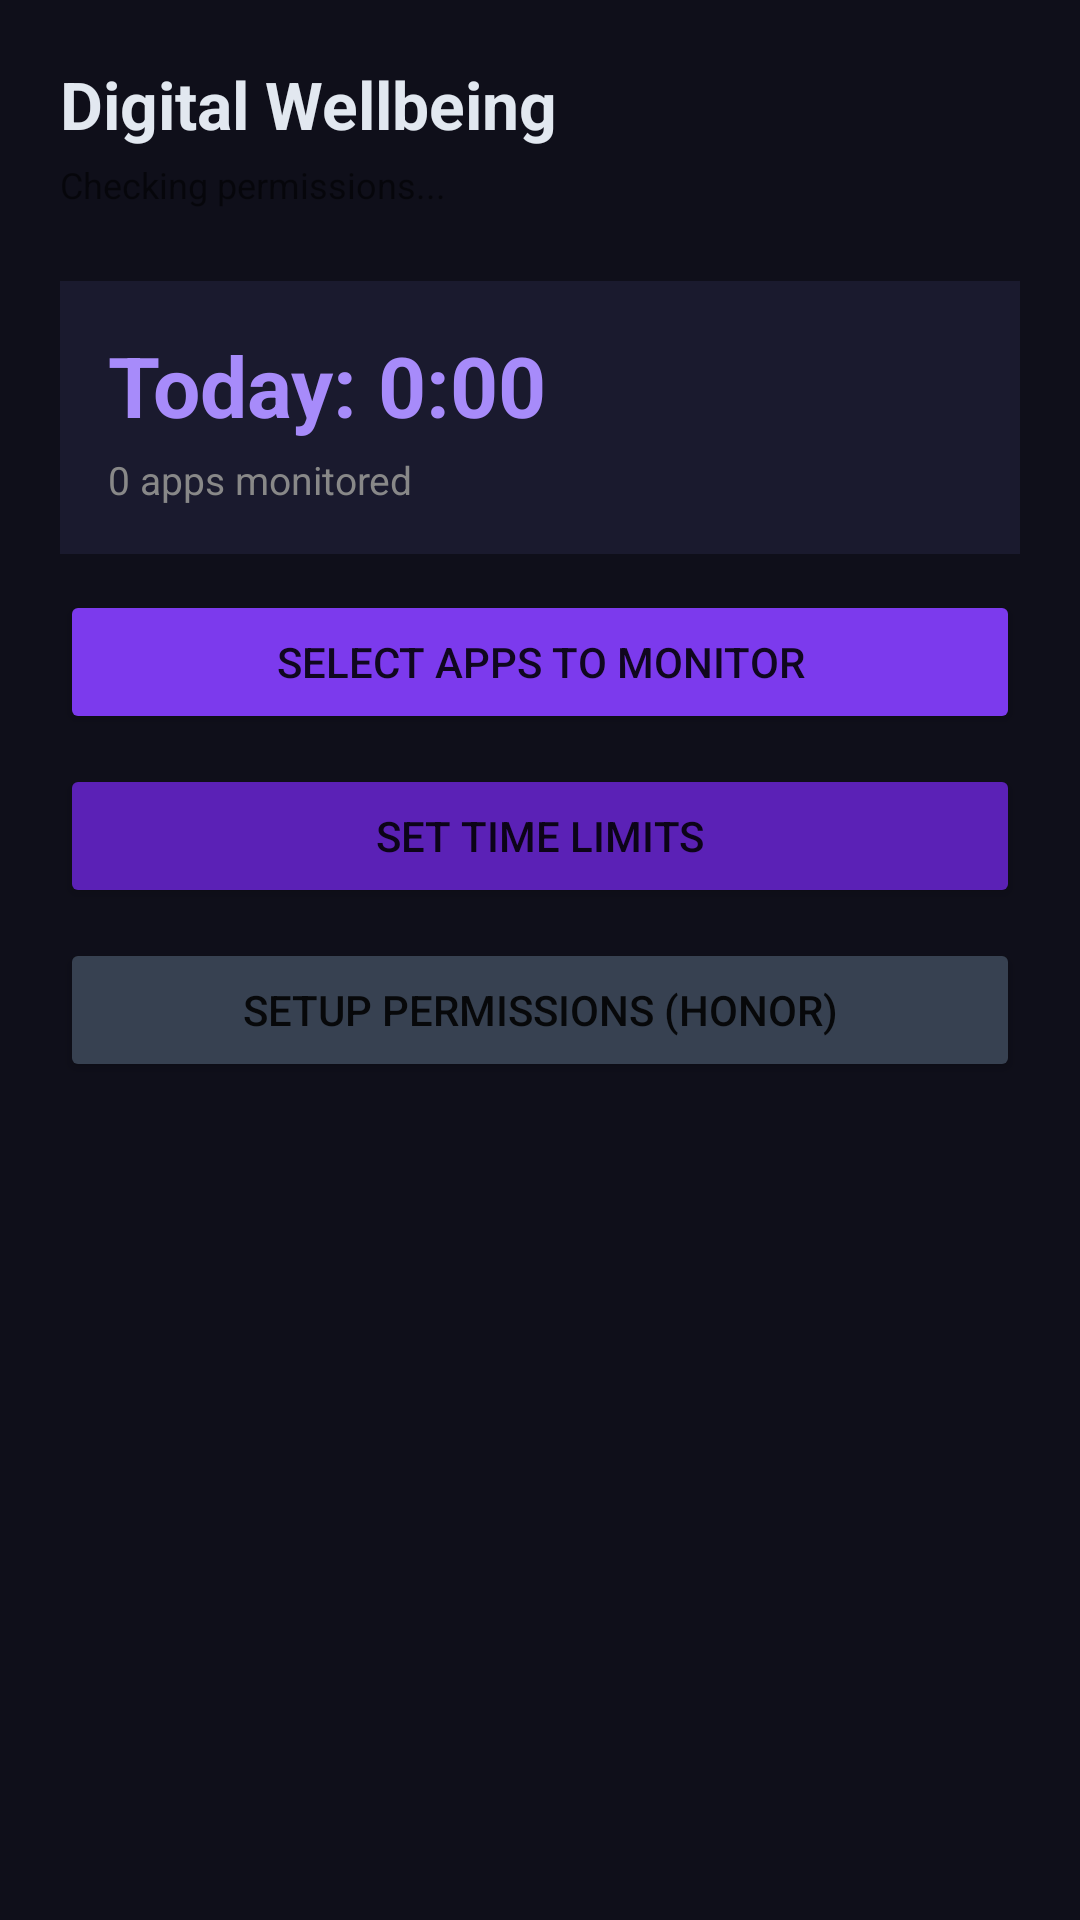

Here is an Android app screen rendered from its layout file. Give the layout XML and the strings, colors and styles it references.
<!-- AndroidManifest.xml: application theme Theme.DigitalWellbeing -->
<!-- res/layout/activity_main.xml -->
<?xml version="1.0" encoding="utf-8"?>
<LinearLayout xmlns:android="http://schemas.android.com/apk/res/android"
    android:layout_width="match_parent"
    android:layout_height="match_parent"
    android:orientation="vertical"
    android:padding="20dp"
    android:background="#0F0F1A">

    <TextView
        android:layout_width="wrap_content"
        android:layout_height="wrap_content"
        android:text="Digital Wellbeing"
        android:textColor="#E2E8F0"
        android:textSize="22sp"
        android:textStyle="bold"
        android:layout_marginBottom="4dp" />

    <TextView
        android:id="@+id/tv_perm_status"
        android:layout_width="wrap_content"
        android:layout_height="wrap_content"
        android:text="Checking permissions..."
        android:textSize="12sp"
        android:layout_marginBottom="24dp" />

    
    <LinearLayout
        android:layout_width="match_parent"
        android:layout_height="wrap_content"
        android:background="#1A1A2E"
        android:padding="16dp"
        android:orientation="vertical"
        android:layout_marginBottom="12dp">

        <TextView
            android:id="@+id/tv_total_usage"
            android:layout_width="wrap_content"
            android:layout_height="wrap_content"
            android:text="Today: 0:00"
            android:textColor="#A78BFA"
            android:textSize="28sp"
            android:textStyle="bold" />

        <TextView
            android:id="@+id/tv_monitored_count"
            android:layout_width="wrap_content"
            android:layout_height="wrap_content"
            android:text="0 apps monitored"
            android:textColor="#888888"
            android:textSize="13sp"
            android:layout_marginTop="4dp" />
    </LinearLayout>

    
    <Button
        android:id="@+id/btn_select_apps"
        android:layout_width="match_parent"
        android:layout_height="wrap_content"
        android:text="Select Apps to Monitor"
        android:backgroundTint="#7C3AED"
        android:layout_marginBottom="10dp" />

    <Button
        android:id="@+id/btn_limits"
        android:layout_width="match_parent"
        android:layout_height="wrap_content"
        android:text="Set Time Limits"
        android:backgroundTint="#5B21B6"
        android:layout_marginBottom="10dp" />

    <Button
        android:id="@+id/btn_permissions"
        android:layout_width="match_parent"
        android:layout_height="wrap_content"
        android:text="Setup Permissions (Honor)"
        android:backgroundTint="#374151"
        android:layout_marginBottom="10dp" />

</LinearLayout>
<!-- resources referenced by this layout -->
<resources>
  <style name="Theme.DigitalWellbeing" parent="Theme.MaterialComponents.DayNight.DarkActionBar">
          <item name="colorPrimary">#7C3AED</item>
          <item name="colorPrimaryVariant">#5B21B6</item>
          <item name="colorOnPrimary">#FFFFFF</item>
          <item name="colorSecondary">#A78BFA</item>
          <item name="android:windowBackground">#0F0F1A</item>
      </style>
</resources>
